The GitHub repository Shridharpatil30/Fake-currency-detection-using-image-processing contains a labelled image folder "archive (17)" with 5 categories: 100 rupee note, 200 rupee note, 50 rupee note, 10 rupee note, 20 rupee note. Examples follow, each with its label.

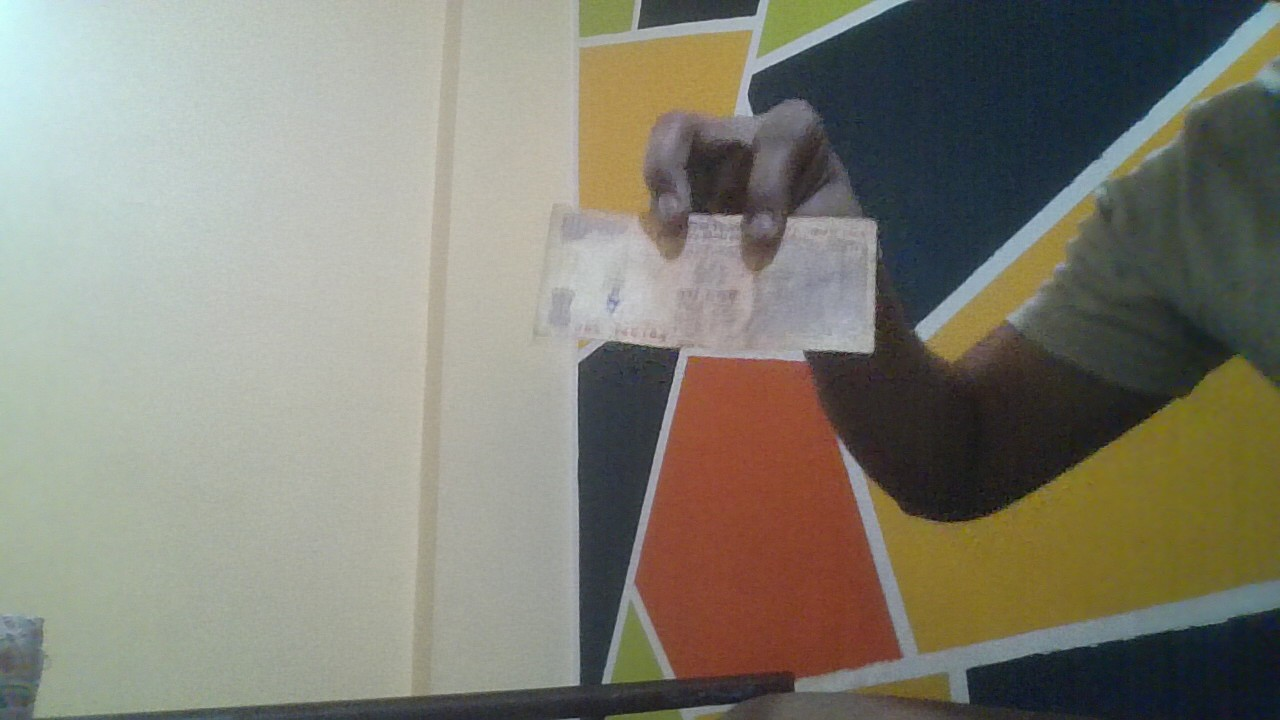
Label: 10 rupee note

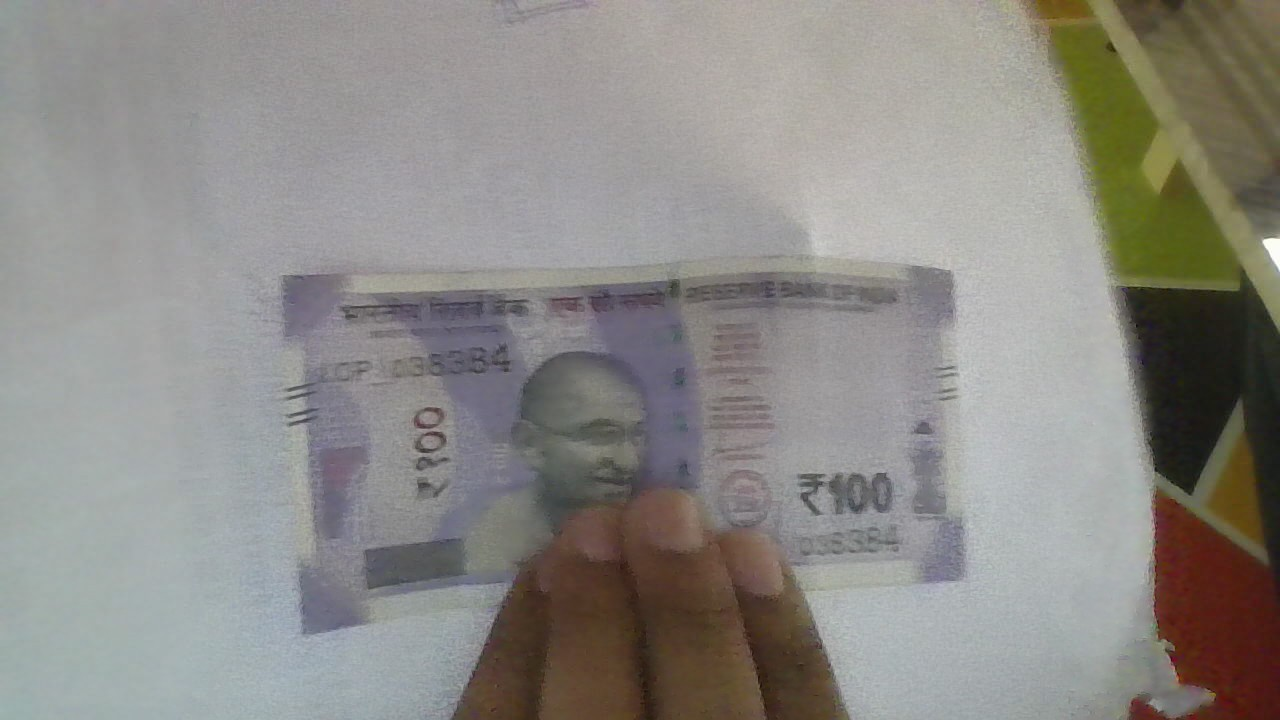
Label: 100 rupee note

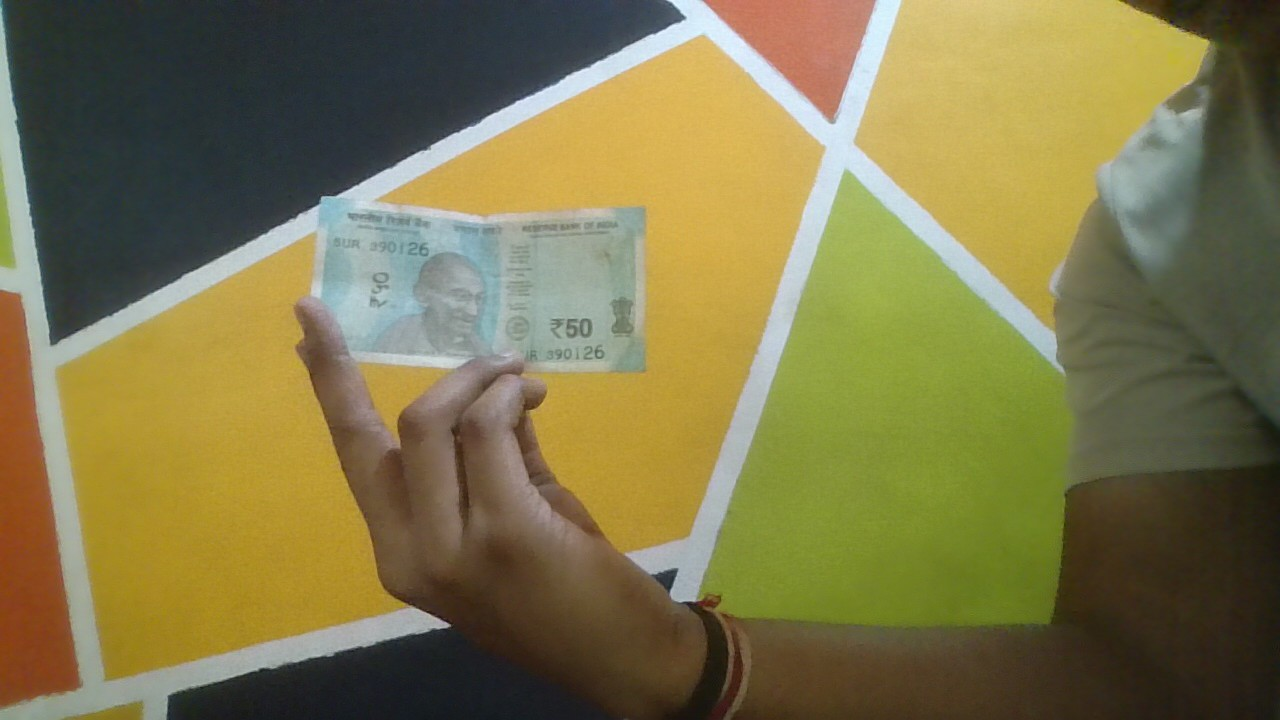
Label: 50 rupee note

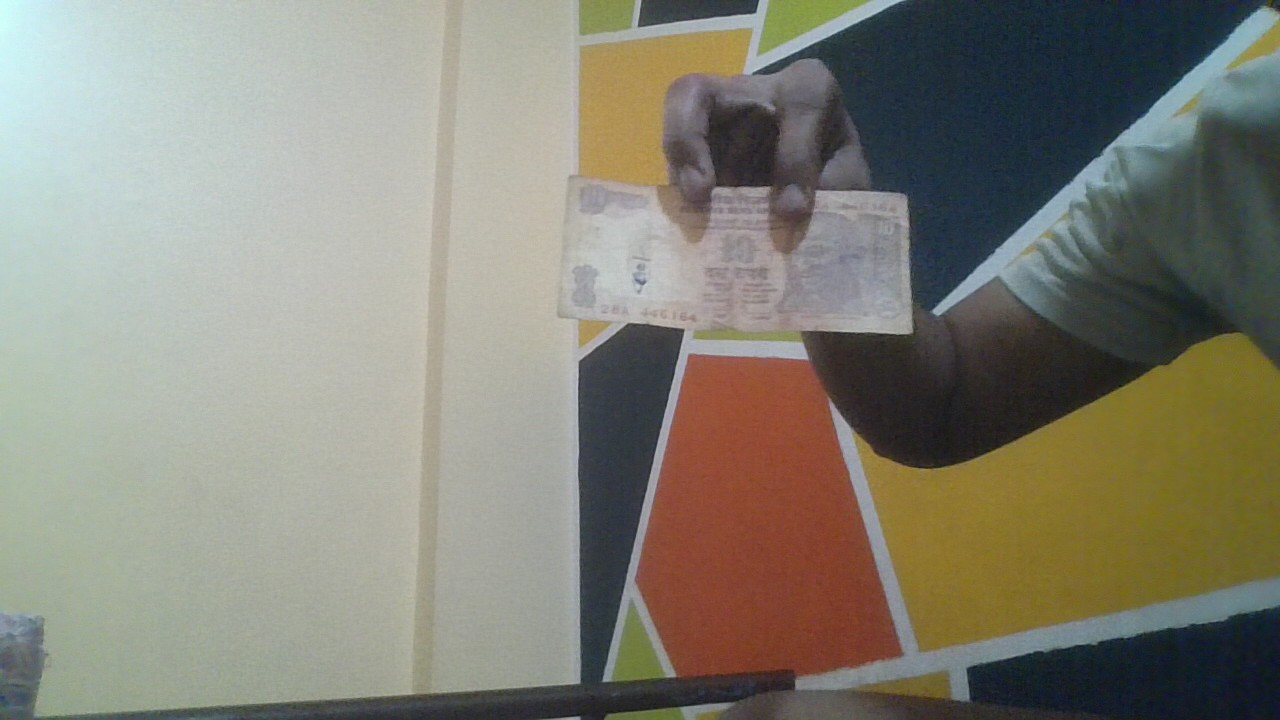
Label: 10 rupee note

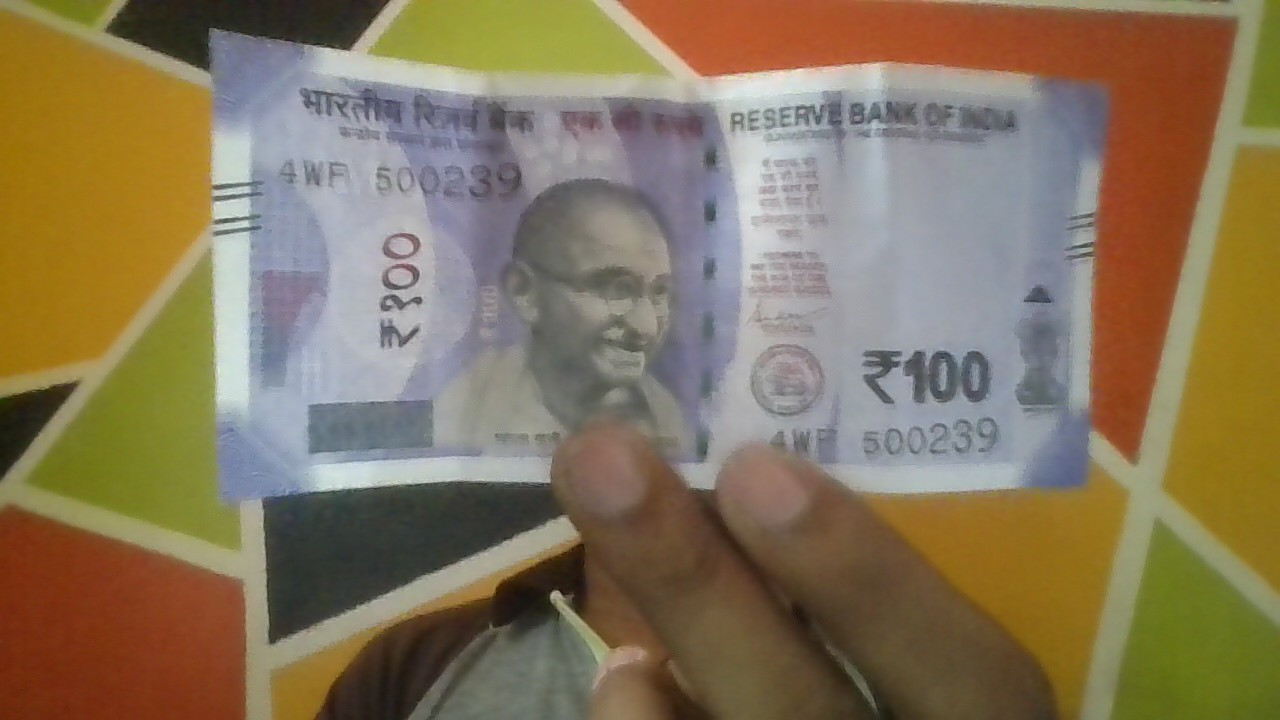
Label: 100 rupee note

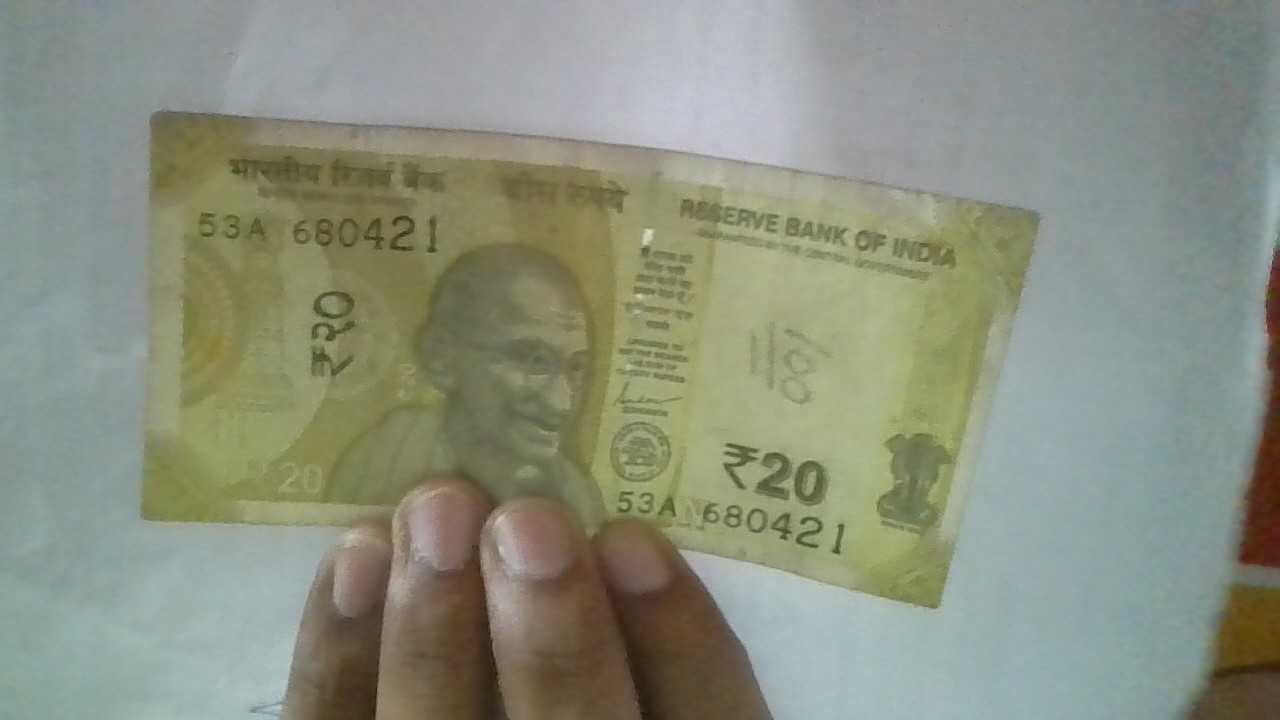
Label: 20 rupee note
